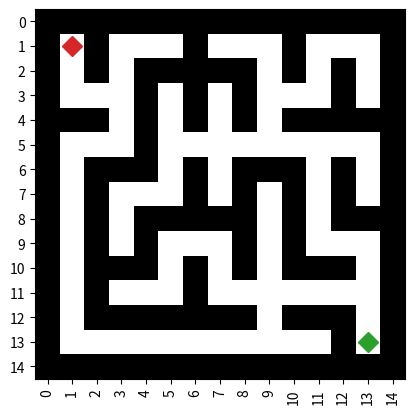

The script that saved this image: (Note: this script raises an exception after producing the figure.)
import itertools
import random
import numpy as np
from matplotlib import pyplot as plt


activity = ['stop', 'right', 'left', 'up', 'down']


def passable(maze, pos):  # 检查迷宫maze的位置pos是否可通行
    return maze[pos[0]][pos[1]] == 0


def make_maze(height, width):
    maze = np.zeros((height, width), dtype=int)

    # 上下左右の壁を設定
    maze[0, :] = 1
    maze[-1, :] = 1
    maze[:, 0] = 1
    maze[:, -1] = 1

    all_points = list(itertools.product(range(2, height - 2, 2), range(2, width - 2, 2)))

    while all_points:  # while all_points have element
        point = random.choice(all_points)
        wall_points = extend_wall(maze, point)
        for wp in wall_points:
            all_points.remove(wp)

    return maze


def extend_wall(maze, start):
    # left, right, up, down
    d_mat = np.array([[0, -2], [0, 2], [-2, 0], [2, 0]])
    wall_points = [start, ]
    wall_points_stack = [start, ]
    maze[start] = -1
    current = np.array(start)
    while True:
        next_v = np.array([maze[tuple(p)] for p in (current + d_mat)])
        if np.all(next_v == -1):
            current = np.array(wall_points_stack.pop())
            continue
        else:
            d_idx = random.choice(np.where(next_v != -1)[0])
            maze[tuple(current + (d_mat[d_idx] // 2))] = -1
            p = tuple(current + d_mat[d_idx])
            if maze[p] == 1:
                break
            maze[p] = -1
            wall_points.append(p)
            wall_points_stack.append(p)
            current = current + d_mat[d_idx]

    maze[maze == -1] = 1
    return wall_points


def plot_maze(maze_map, save_file=None):
    height, width = maze_map.shape
    plt.imshow(maze_map, cmap="binary")
    plt.xticks(rotation=90)
    plt.xticks(np.arange(width), np.arange(width))
    plt.yticks(np.arange(height), np.arange(height))

    plt.gca().set_aspect('equal')
    if save_file is not None:
        plt.savefig(save_file)
    else:
        # plt.show()
        pass


def plot_startandgoal():
    start = (1, 1)
    goal = (13, 13)
    plt.plot(start[1], start[0], "D", color="tab:red", markersize=10)
    plt.plot(goal[1], goal[0], "D", color="tab:green", markersize=10)


def random_search(maze, start, end):
    pos = start
    # print(start)
    repay = 0
    while pos != end:
        print((pos[1], pos[0]))
        select = random.randint(0, 4)
        print(select)
        if select == 0:
            pos = pos
        elif select == 1:
            # prePos = tuple(pos)
            pos[1] += 1
            if not passable(maze, pos):
                pos[1] -= 1
                repay -= -1
        elif select == 2:
            # prePos = tuple(pos)
            pos[1] -= 1
            if not passable(maze, pos):
                pos[1] += 1
                repay += -1
        elif select == 3:
            # prePos = tuple(pos)
            pos[0] -= 1
            if not passable(maze, pos):
                pos[0] += 1
                repay += -1
        else:
            # prePos = tuple(pos)
            pos[0] += 1
            if not passable(maze, pos):
                pos[0] -= 1
                repay += -1
        print(repay)

    print(end)
    repay += 10
    # print(repay)
    return repay

def create_qList(maze, start, end):
    # s, r, l, u, d
    QList = {tuple(start): [0, 0, 0, 0, 0]}
    pos = start
    # print(start)
    while pos != end:
        print(pos)
        select = random.randint(0, 4)
        print(select)
        if select == 0:
            pos = pos
            if tuple(pos) in QList:
                QList[tuple(pos)][0] = 0
            else:
                QList[tuple(pos)] = [0, 0, 0, 0, 0]
        elif select == 1:
            prePos = tuple(pos)
            pos[0] -= 1
            if pos == end:
                if prePos in QList:
                    QList[prePos][1] = 100
                else:
                    QList[prePos] = [0, 100, 0, 0, 0]
            if not passable(maze, pos):
                if prePos in QList:
                    QList[prePos][1] = -1
                else:
                    QList[prePos] = [0, -1, 0, 0, 0]
                pos[0] += 1
        elif select == 2:
            prePos = tuple(pos)
            pos[0] += 1
            if pos == end:
                if prePos in QList:
                    QList[prePos][2] = 100
                else:
                    QList[prePos] = [0, 0, 100, 0, 0]
            if not passable(maze, pos):
                if prePos in QList:
                    QList[prePos][2] = -1
                else:
                    QList[prePos] = [0, 0, -1, 0, 0]
                pos[0] -= 1
        elif select == 3:
            prePos = tuple(pos)
            pos[1] -= 1
            if pos == end:
                if prePos in QList:
                    QList[prePos][3] = 100
                else:
                    QList[prePos] = [0, 0, 0, 100, 0]
            if not passable(maze, pos):
                if prePos in QList:
                    QList[prePos][3] = -1
                else:
                    QList[prePos] = [0, 0, 0, -1, 0]
                pos[1] += 1
        else:
            prePos = tuple(pos)
            pos[1] += 1
            if pos == end:
                if prePos in QList:
                    QList[prePos][4] = 100
                else:
                    QList[prePos] = [0, 0, 0, 0, 100]
            if not passable(maze, pos):
                if prePos in QList:
                    QList[prePos][4] = -1
                else:
                    QList[prePos] = [0, 0, 0, 0, -1]
                pos[1] -= 1

    print(end)
    return QList


# def q_learing(QList, gama, )

if __name__ == "__main__":

    height = 15
    width = 15
    closelist = []
    start = (1, 1)
    end = (13, 13)
    while True:
        maze = make_maze(height, width)
        plot_maze(maze)
        plot_startandgoal()
        if input("この迷路を保存しますか？ (y/n) >> ") == "y":
            name = input("迷路の名前(.txtを除く) >> ")
            np.savetxt(f"{name}.txt", maze, fmt="%d")
            plot_maze(maze, save_file=f"{name}.png")
            print(f"作成した迷路を{name}.pngと{name}.txtに保存しました．")
        print()
        if input("同じ条件でもう一度迷路を生成しますか？ (y/n) >> ") == "y":
            continue
        else:
            break
    print(maze)
    start = [start[0], start[1]]
    end = [end[0], end[1]]
    plt.show()
    repay = random_search(maze, start, end)
    # print(repay)

